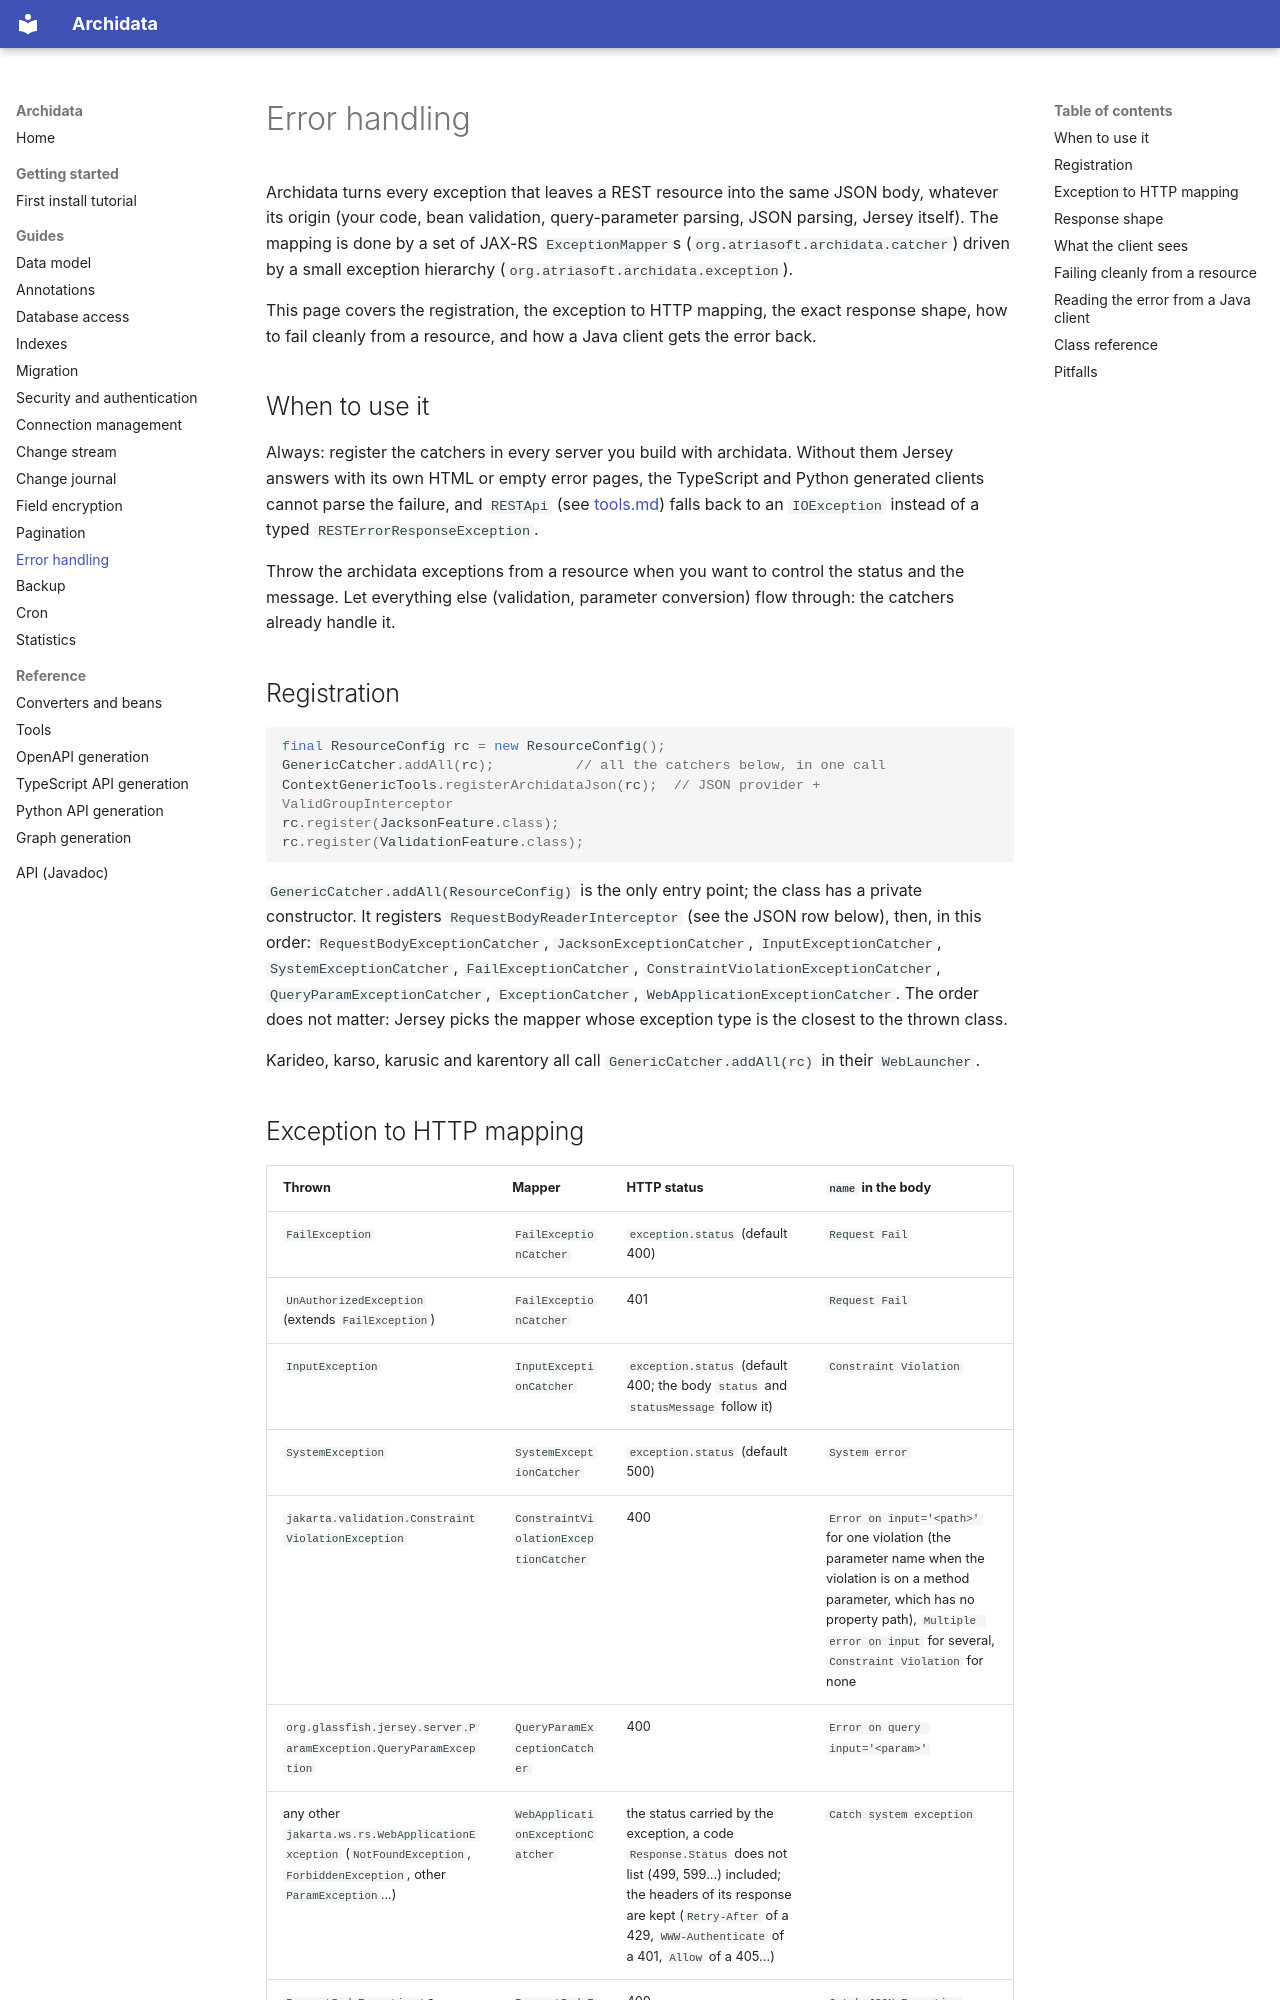

repository: kangaroo-and-rabbit/archidata · page: error_handling/index.html · generator: mkdocs

Error handling
==============

Archidata turns every exception that leaves a REST resource into the same JSON
body, whatever its origin (your code, bean validation, query-parameter parsing,
JSON parsing, Jersey itself). The mapping is done by a set of JAX-RS
`ExceptionMapper`s (`org.atriasoft.archidata.catcher`) driven by a small
exception hierarchy (`org.atriasoft.archidata.exception`).

This page covers the registration, the exception to HTTP mapping, the exact
response shape, how to fail cleanly from a resource, and how a Java client
gets the error back.


When to use it
--------------

Always: register the catchers in every server you build with archidata. Without
them Jersey answers with its own HTML or empty error pages, the TypeScript and
Python generated clients cannot parse the failure, and `RESTApi` (see
[tools.md](tools.md)) falls back to an `IOException` instead of a typed
`RESTErrorResponseException`.

Throw the archidata exceptions from a resource when you want to control the
status and the message. Let everything else (validation, parameter conversion)
flow through: the catchers already handle it.


Registration
------------

```java
final ResourceConfig rc = new ResourceConfig();
GenericCatcher.addAll(rc);          // all the catchers below, in one call
ContextGenericTools.registerArchidataJson(rc);  // JSON provider + ValidGroupInterceptor
rc.register(JacksonFeature.class);
rc.register(ValidationFeature.class);
```

`GenericCatcher.addAll(ResourceConfig)` is the only entry point; the class has
a private constructor. It registers `RequestBodyReaderInterceptor` (see the JSON
row below), then, in this order: `RequestBodyExceptionCatcher`, `JacksonExceptionCatcher`,
`InputExceptionCatcher`, `SystemExceptionCatcher`, `FailExceptionCatcher`,
`ConstraintViolationExceptionCatcher`, `QueryParamExceptionCatcher`,
`ExceptionCatcher`, `WebApplicationExceptionCatcher`. The order does not matter:
Jersey picks the mapper whose exception type is the closest to the thrown
class.

Karideo, karso, karusic and karentory all call `GenericCatcher.addAll(rc)` in
their `WebLauncher`.
